Run: headless pygame with SDL's dummy video driver; simulated clock (each Clock.tick advances the game by its frame time, no real sleeping); random seed 0; keys injected as events and as key.get_pressed() state; mouse plan: one left click at the window centre at the start of phase 2, then a move to the lower-right quarter at the start of phase 3.
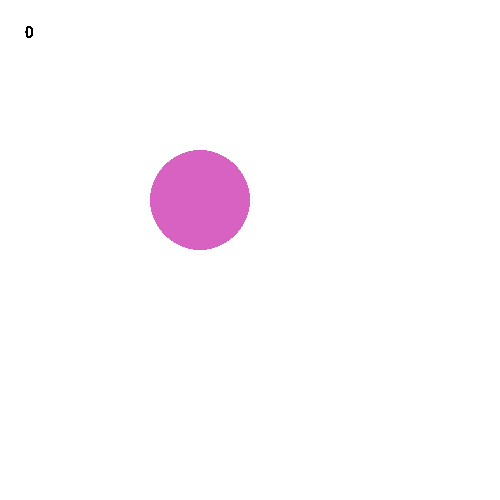
Frame 1 of 4 · flips 1–60 · no input
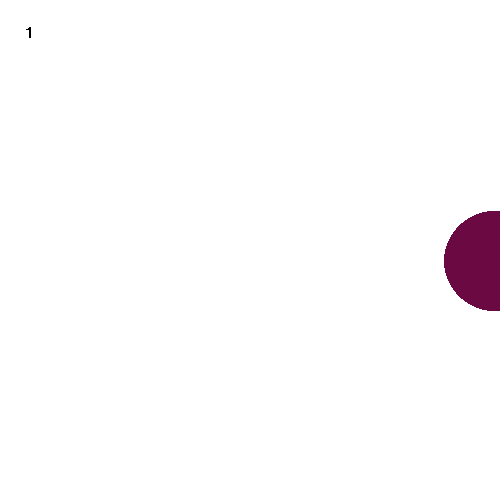
Frame 2 of 4 · flips 61–180 · clicked the window centre · tapped SPACE, RETURN · held RIGHT (→), D
Frame 3 of 4 · flips 181–300 · moved the mouse to the lower-right quarter · held DOWN (↓), S · screen unchanged from frame 2, image omitted
Frame 4 of 4 · flips 301–420 · held LEFT (←), A, UP (↑), W · screen unchanged from frame 3, image omitted

The pygame program that drew these frames:

import pygame
from random import randint

pygame.init()
pygame.font.init()

size = [500,500]
screen = pygame.display.set_mode(size)
clock = pygame.time.Clock()
fps = 30

black = (0,0,0)
white = (255,255,255)
red = (255,0,0)

font = pygame.font.SysFont(None, 24)

isRunning = True
circle_x = 200
circle_y = 200
color = (randint(0,225),randint(0,225),randint(0,225))
points=0
while isRunning:
  mouse = pygame.mouse.get_pos()
  #print(mouse)
  #mouse[0] = x_pos and mouse[1] = y_pos
  for event in pygame.event.get():
    if event.type == pygame.QUIT:
      pygame.quit()
      isRunning = False
    if event.type == pygame.MOUSEBUTTONDOWN:
      if mouse[0]>=circle_x-50 and mouse[0]<=circle_x+50:
        if mouse[1]>=circle_y-50 and mouse[1]<=circle_y+50:
          color = (randint(0,225),randint(0,225),randint(0,225))
          points+=1
          circle_x = randint(0,500)
          circle_y = randint(0,500)
  
  text = font.render(str(points),False,black)
  screen.fill(white)
  screen.blit(text,[25,25])
  pygame.draw.circle(screen,color,[circle_x,circle_y],50)
  clock.tick(fps)
  pygame.display.flip()
  


pygame.quit()
quit()
